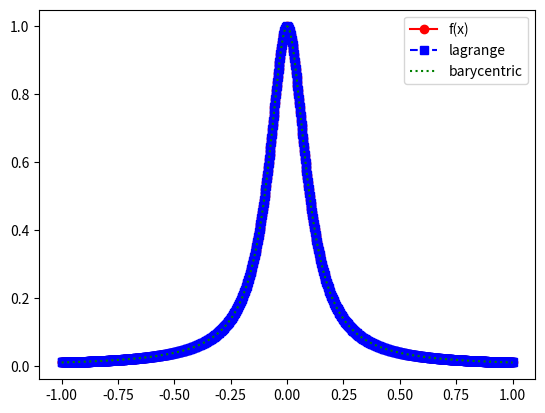
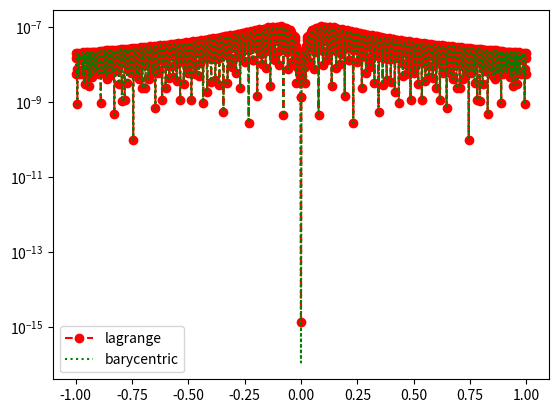

Generate these figures, in order, with matplotlib:
import numpy as np
import numpy.linalg as la
import matplotlib.pyplot as plt

def driver():


#    f = lambda x: np.exp(x)
    f = lambda x: 1/(1+(10*x)**2)


    N = 160
    ''' interval'''
    a = -1
    b = 1
   
   
    ''' chebyshev nodes'''
    n = N+1
    j = np.arange(1, n+1)
    xint = np.cos((2*j - 1) * np.pi / (2*n))
    
    ''' create interpolation data'''
    yint = f(xint)

    '''barycentric weights'''
    w = bary_weights(xint)
    
    ''' create points for evaluating the Lagrange interpolating polynomial'''
    Neval = 1000
    xeval = np.linspace(a,b,Neval+1)
    yeval_l= np.zeros(Neval+1) # lagrange
    yeval_b = np.zeros(Neval+1) # barycentric
  
    '''Initialize and populate the first columns of the 
     divided difference matrix. We will pass the x vector'''
    y = np.zeros( (N+1, N+1) )
     
    
    ''' evaluate lagrange poly '''
    for kk in range(Neval+1):
       yeval_l[kk] = eval_lagrange(xeval[kk],xint,yint,N)
       yeval_b[kk] = eval_bary(xeval[kk], xint, yint, w)

    ''' create vector with exact values'''
    fex = f(xeval)

    plt.figure()
    plt.plot(xeval, fex, 'ro-', label='f(x)')
    plt.plot(xeval, yeval_l, 'bs--', label='lagrange')
    plt.plot(xeval, yeval_b, 'g:', label='barycentric')
    plt.legend()

    plt.figure()
    plt.semilogy(xeval, abs(yeval_l - fex), 'ro--', label='lagrange')
    plt.semilogy(xeval, abs(yeval_b - fex), 'g:', label='barycentric')
    plt.legend()
    plt.show()

def eval_lagrange(xeval,xint,yint,N):

    lj = np.ones(N+1)
    
    for count in range(N+1):
       for jj in range(N+1):
           if (jj != count):
              lj[count] = lj[count]*(xeval - xint[jj])/(xint[count]-xint[jj])

    yeval = 0.
    
    for jj in range(N+1):
       yeval = yeval + yint[jj]*lj[jj]
  
    return(yeval)
  
def bary_weights(xint):
    N1 = len(xint)
    w = np.ones(N1)
    for j in range(N1):
        for k in range(N1):
            if k != j:
                w[j] /= (xint[j] - xint[k])
    return w

def eval_bary(xeval, xint, yint, w):
    diff = xeval - xint
    if np.any(diff == 0):                 # x lands exactly on a node
        return yint[np.argmin(np.abs(diff))]
    t = w / diff
    return np.sum(t * yint) / np.sum(t)

driver() 
